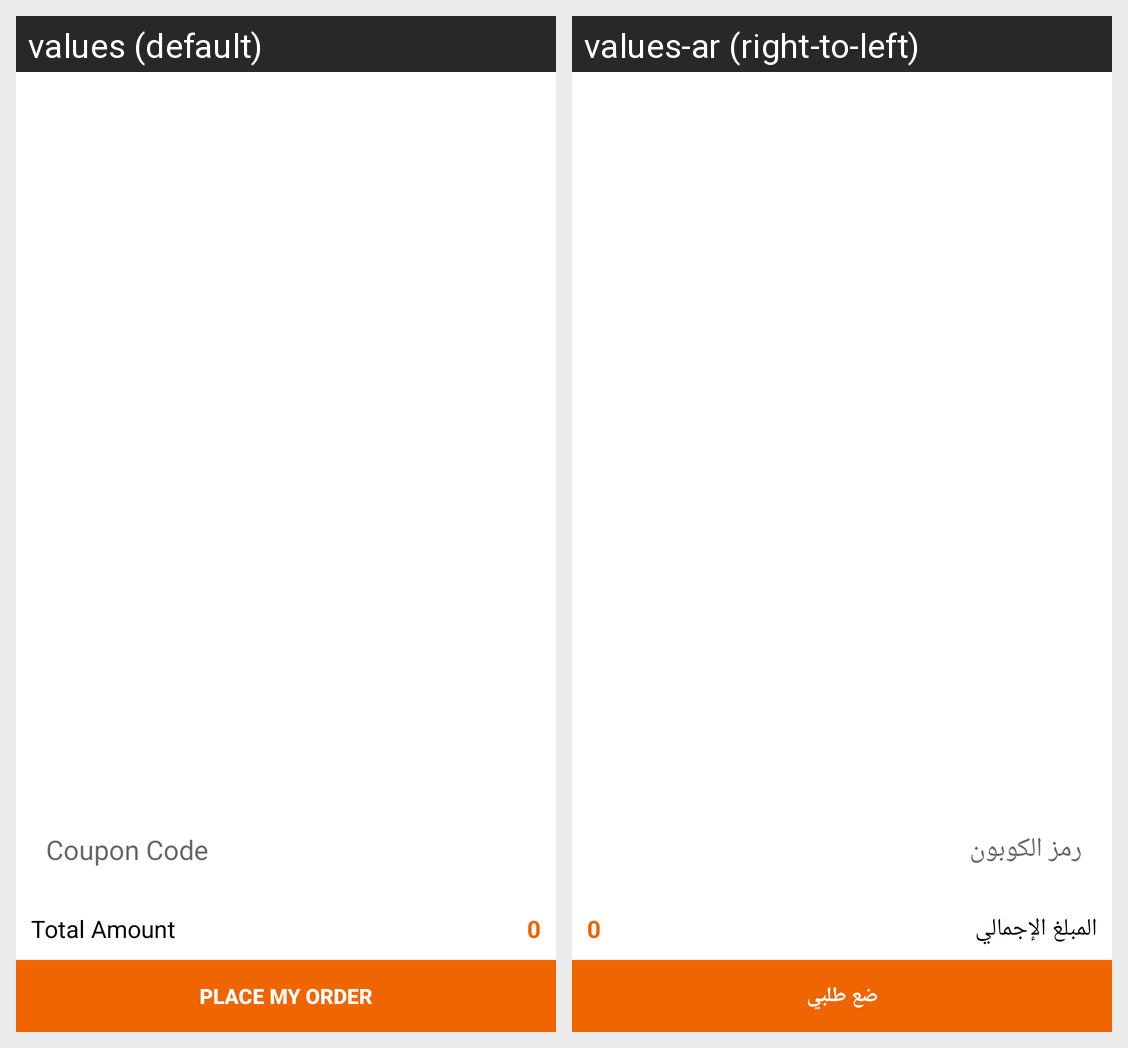

The Android screen above is rendered under two locales of the same app. Produce the string resources it draws, with the default and per-locale values.
Android screen res/layout/activity_payment.xml rendered under 2 locales, left to right: values (default), values-ar (right-to-left). Device: Nexus 5 (rendered at 1080×1920; each locale shown at half size, 540×960, under a caption strip naming it); theme AppTheme.
Strings drawn on this screen, with the default value and each locale's value (text and hints the layout hard-codes, and strings that could not be matched under every locale, appear in the picture but are not listed):

coupon_code
  values: Coupon Code
  values-ar: رمز الكوبون

total_amount
  values: Total Amount
  values-ar: المبلغ الإجمالي

place_my_order
  values: PLACE MY ORDER
  values-ar: ضع طلبي
